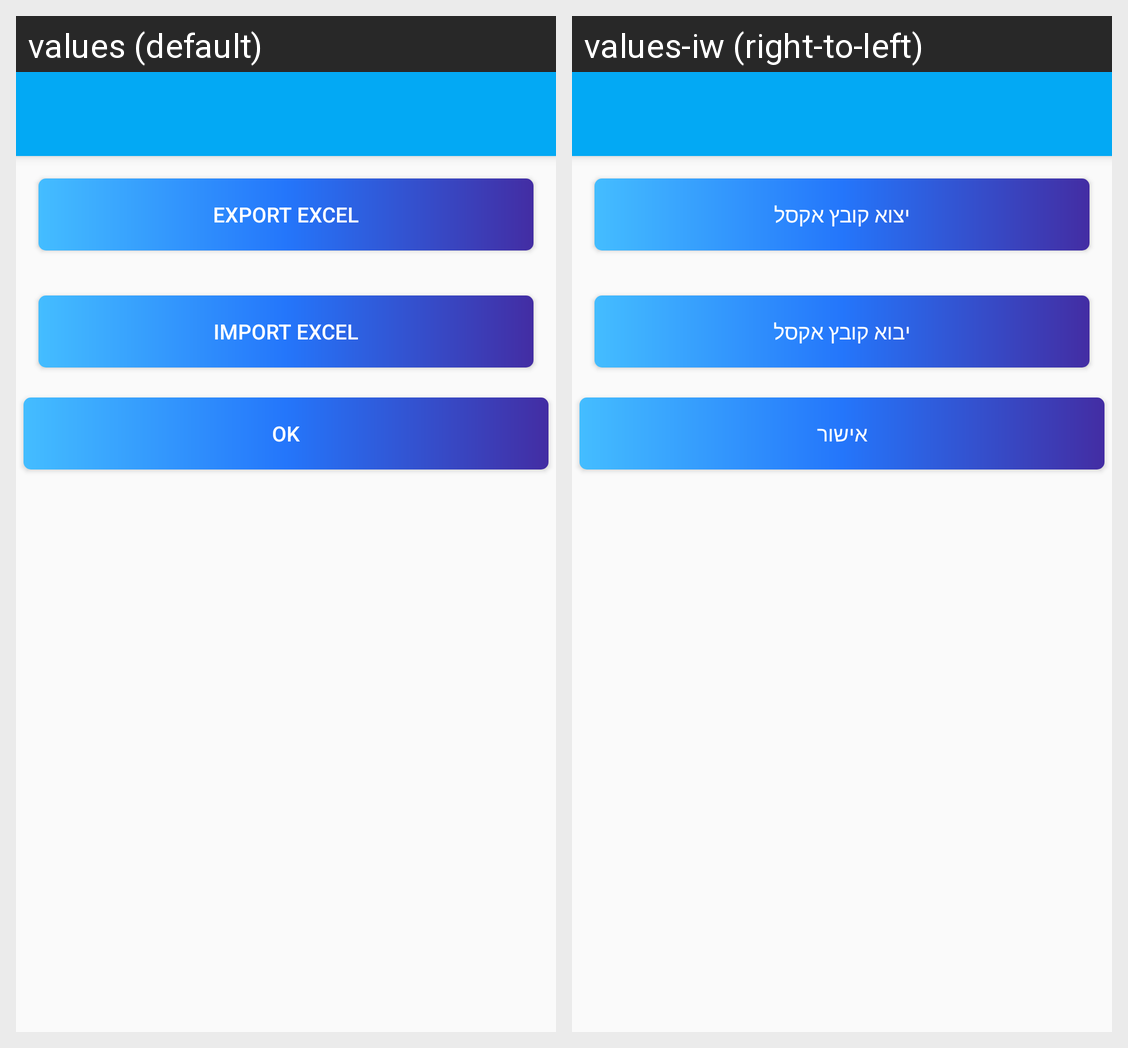

For this localized Android screen grid, give each drawn string resource with its value in every locale shown.
Android screen res/layout/activity_excel.xml rendered under 2 locales, left to right: values (default), values-iw (right-to-left). Device: Nexus 5 (rendered at 1080×1920; each locale shown at half size, 540×960, under a caption strip naming it); theme AppTheme.
Strings drawn on this screen, with the default value and each locale's value (text and hints the layout hard-codes, and strings that could not be matched under every locale, appear in the picture but are not listed):

export_excel
  values: Export Excel
  values-iw: יצוא קובץ אקסל

import_excel
  values: Import Excel
  values-iw: יבוא קובץ אקסל

ok
  values: Ok
  values-iw: אישור
